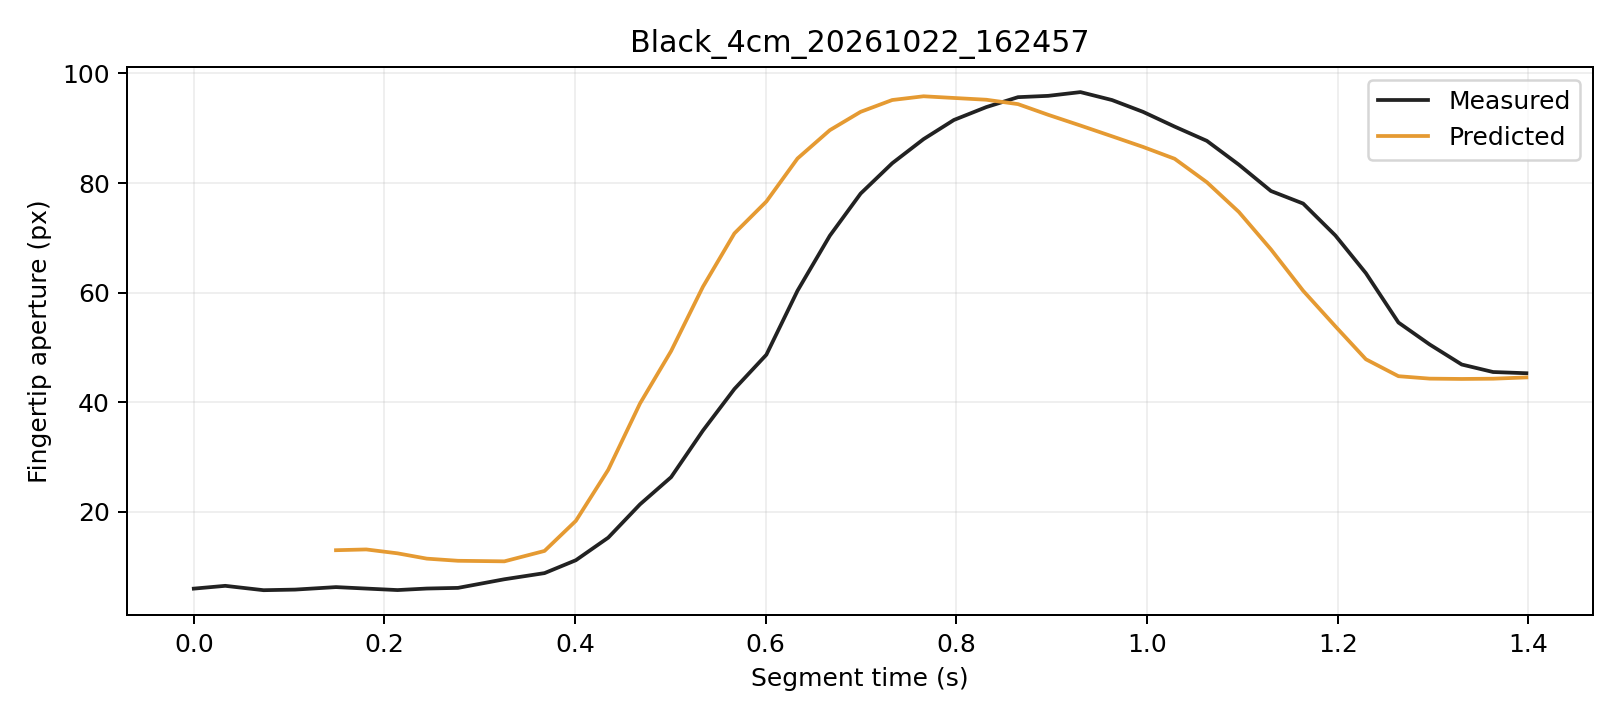

The file beside this chart, header and first rows:
trial, segment_frame, frame, time_s, distance_px, actual_aperture_px, predicted_window5_px, phase, status
Black_4cm_20261022_162457, 0, 3490, 0.0, 241.8, 6.01, , Initial, window_not_ready
Black_4cm_20261022_162457, 1, 3491, 0.03301, 241.6, 6.521, , Initial, window_not_ready
Black_4cm_20261022_162457, 2, 3492, 0.07322, 241.4, 5.725, , Initial, window_not_ready
Black_4cm_20261022_162457, 3, 3493, 0.1062, 240.5, 5.833, , Initial, window_not_ready
Black_4cm_20261022_162457, 4, 3494, 0.1492, 240, 6.29, 13.02, Initial, ready
Black_4cm_20261022_162457, 5, 3495, 0.1809, 239.9, 6.021, 13.16, Initial, ready
Black_4cm_20261022_162457, 6, 3496, 0.2137, 239.8, 5.747, 12.45, Initial, ready
Black_4cm_20261022_162457, 7, 3497, 0.2444, 239.8, 6.027, 11.48, Initial, ready
Black_4cm_20261022_162457, 8, 3498, 0.2771, 240, 6.146, 11.09, Initial, ready
Black_4cm_20261022_162457, 9, 3499, 0.3258, 240, 7.72, 10.99, Initial, ready
Black_4cm_20261022_162457, 10, 3500, 0.3679, 238.7, 8.841, 12.89, Initial, ready
Black_4cm_20261022_162457, 11, 3501, 0.4008, 236.5, 11.19, 18.38, Initial, ready
Black_4cm_20261022_162457, 12, 3502, 0.4348, 233.3, 15.31, 27.69, Grasping, ready
Black_4cm_20261022_162457, 13, 3503, 0.4681, 228.4, 21.39, 39.79, Grasping, ready
Black_4cm_20261022_162457, 14, 3504, 0.5007, 223.5, 26.35, 49.34, Grasping, ready
Black_4cm_20261022_162457, 15, 3505, 0.5341, 215, 34.83, 61.07, Grasping, ready
Black_4cm_20261022_162457, 16, 3506, 0.5671, 205.6, 42.43, 70.82, Grasping, ready
Black_4cm_20261022_162457, 17, 3507, 0.6007, 196.4, 48.68, 76.63, Grasping, ready
Black_4cm_20261022_162457, 18, 3508, 0.6333, 186, 60.36, 84.48, Grasping, ready
Black_4cm_20261022_162457, 19, 3509, 0.6672, 174.5, 70.38, 89.64, Grasping, ready
Black_4cm_20261022_162457, 20, 3510, 0.6995, 163.1, 78.08, 92.99, Grasping, ready
Black_4cm_20261022_162457, 21, 3511, 0.7327, 150.7, 83.61, 95.15, Grasping, ready
Black_4cm_20261022_162457, 22, 3512, 0.7656, 138.6, 88.01, 95.83, Grasping, ready
Black_4cm_20261022_162457, 23, 3513, 0.7974, 126.7, 91.5, 95.52, Grasping, ready
Black_4cm_20261022_162457, 24, 3514, 0.8314, 113.6, 93.85, 95.2, Grasping, ready
Black_4cm_20261022_162457, 25, 3515, 0.8646, 100.6, 95.67, 94.4, Grasping, ready
Black_4cm_20261022_162457, 26, 3516, 0.8963, 87.52, 95.91, 92.45, Grasping, ready
Black_4cm_20261022_162457, 27, 3517, 0.9301, 74.67, 96.59, 90.49, Grasping, ready
Black_4cm_20261022_162457, 28, 3518, 0.9632, 62.16, 95.14, 88.53, Grasping, ready
Black_4cm_20261022_162457, 29, 3519, 0.9958, 50.69, 92.99, 86.59, Grasping, ready
Black_4cm_20261022_162457, 30, 3520, 1.029, 39.02, 90.3, 84.43, Grasping, ready
Black_4cm_20261022_162457, 31, 3521, 1.063, 29.68, 87.69, 80.15, Grasping, ready
Black_4cm_20261022_162457, 32, 3522, 1.096, 21.5, 83.35, 74.72, Grasping, ready
Black_4cm_20261022_162457, 33, 3523, 1.13, 12.39, 78.55, 67.9, Grasping, ready
Black_4cm_20261022_162457, 34, 3524, 1.164, 5.055, 76.26, 60.35, Grasping, ready
Black_4cm_20261022_162457, 35, 3525, 1.198, 1.366, 70.43, 53.86, Grasping, ready
Black_4cm_20261022_162457, 36, 3526, 1.23, 3.704, 63.56, 47.85, Grasping, ready
Black_4cm_20261022_162457, 37, 3527, 1.264, 6.872, 54.56, 44.76, Grasping, ready
Black_4cm_20261022_162457, 38, 3528, 1.296, 7.764, 50.55, 44.32, Hold, ready
Black_4cm_20261022_162457, 39, 3529, 1.33, 8.113, 46.9, 44.26, Hold, ready
Black_4cm_20261022_162457, 40, 3530, 1.363, 8.787, 45.53, 44.31, Hold, ready
Black_4cm_20261022_162457, 41, 3531, 1.398, 7.795, 45.3, 44.54, Hold, ready
